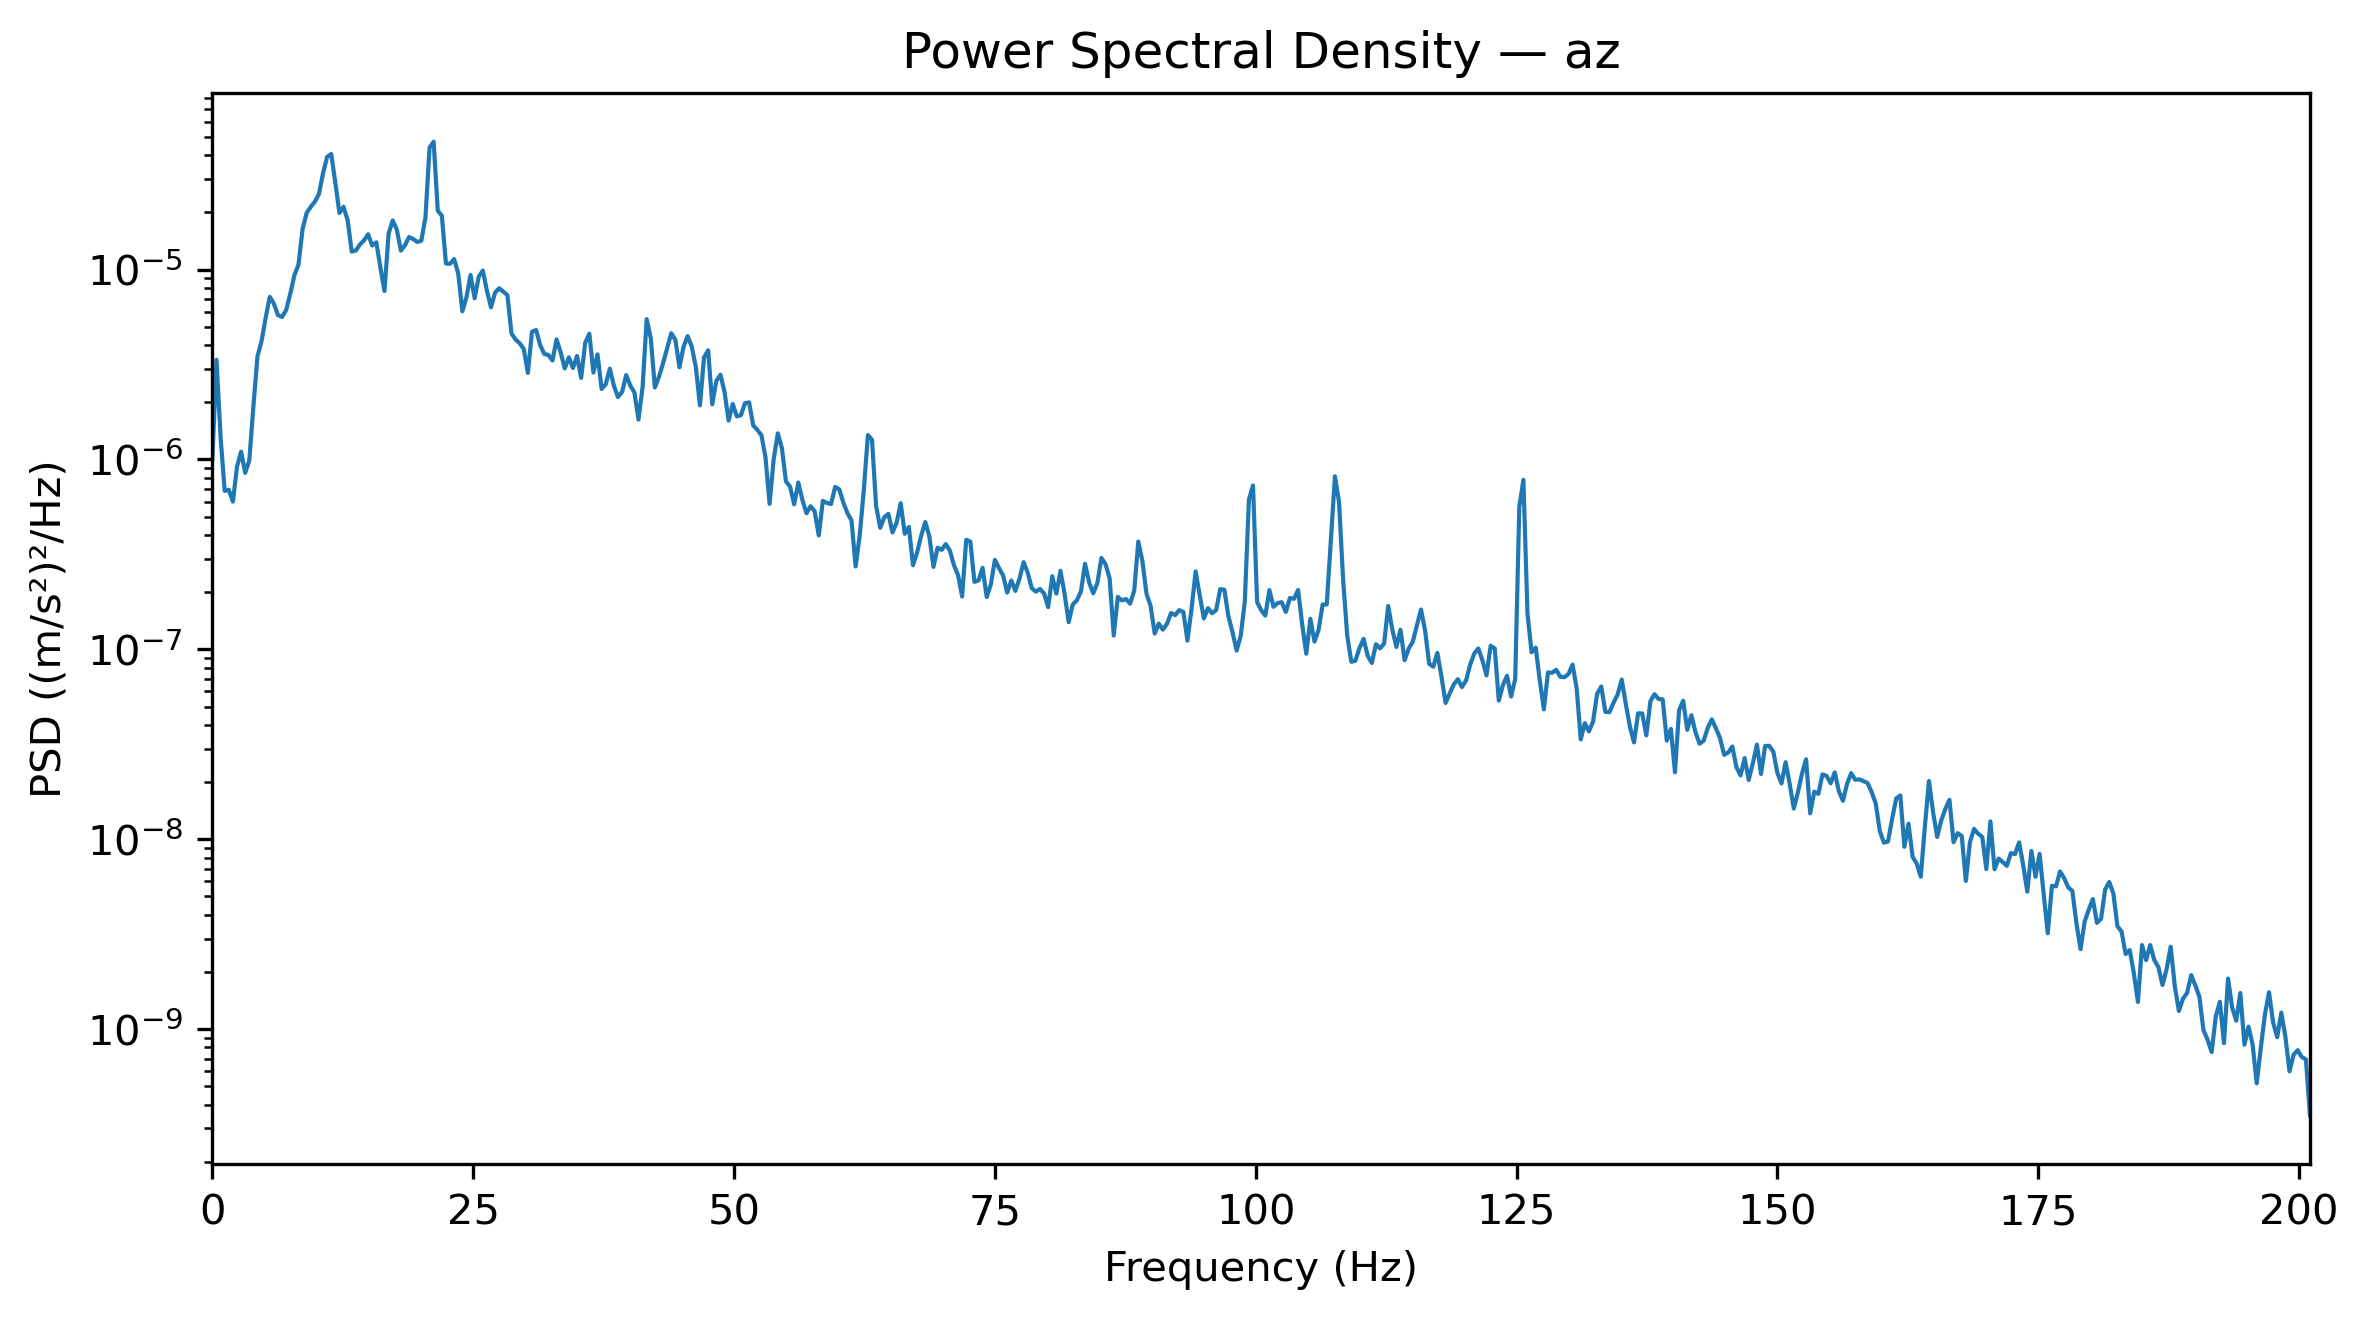

The data file committed next to this chart (first rows):
Frequency_Hz, PSD_(m_s2)^2_per_Hz
0.0, 1.0128187958870035e-06
0.3927, 3.35081161082471e-06
0.7854, 1.3013759594597833e-06
1.178, 6.828138302357184e-07
1.571, 6.922939330514104e-07
1.963, 6.000703016802041e-07
2.356, 9.170431860075519e-07
2.749, 1.0994751812589827e-06
3.141, 8.501733143867023e-07
3.534, 9.874113099804774e-07
3.927, 1.90261581601942e-06
4.319, 3.4996516335673273e-06
4.712, 4.209007523823816e-06
5.105, 5.589292031015711e-06
5.498, 7.186724697044993e-06
5.89, 6.619437683489331e-06
6.283, 5.757856923258514e-06
6.676, 5.635756461324755e-06
7.068, 6.126347775197472e-06
7.461, 7.459616680917708e-06
7.854, 9.31982903947743e-06
8.246, 1.0615252616588017e-05
8.639, 1.634103696478457e-05
9.032, 1.9883319128871345e-05
9.424, 2.142506584651495e-05
9.817, 2.2777177752291465e-05
10.21, 2.499255823919663e-05
10.6, 3.215011699141546e-05
11, 3.929156692252699e-05
11.39, 4.0663521958238404e-05
11.78, 2.8683078059740576e-05
12.17, 1.9880932849162753e-05
12.57, 2.1417420914043378e-05
12.96, 1.8264253098502494e-05
13.35, 1.243900339702778e-05
13.74, 1.2608129712064254e-05
14.14, 1.3553973380185489e-05
14.53, 1.4261461528416412e-05
14.92, 1.5356703920824103e-05
15.31, 1.3388506266711995e-05
15.71, 1.392416917769862e-05
16.1, 1.026006482516351e-05
16.49, 7.716082681705656e-06
16.89, 1.5459161128961626e-05
17.28, 1.8155343639155964e-05
17.67, 1.625788713607816e-05
18.06, 1.2590387785825757e-05
18.46, 1.342433746716573e-05
18.85, 1.4843160671041372e-05
19.24, 1.4485608240314117e-05
19.63, 1.398779059357492e-05
20.03, 1.420156109163879e-05
20.42, 1.8843108477111116e-05
20.81, 4.388893789042944e-05
21.2, 4.718593829746009e-05
21.6, 2.0441301777098485e-05
21.99, 1.9226030925387073e-05
22.38, 1.0774399980455683e-05
22.78, 1.0728475849970213e-05
23.17, 1.1354019908434501e-05
... 453 more rows
